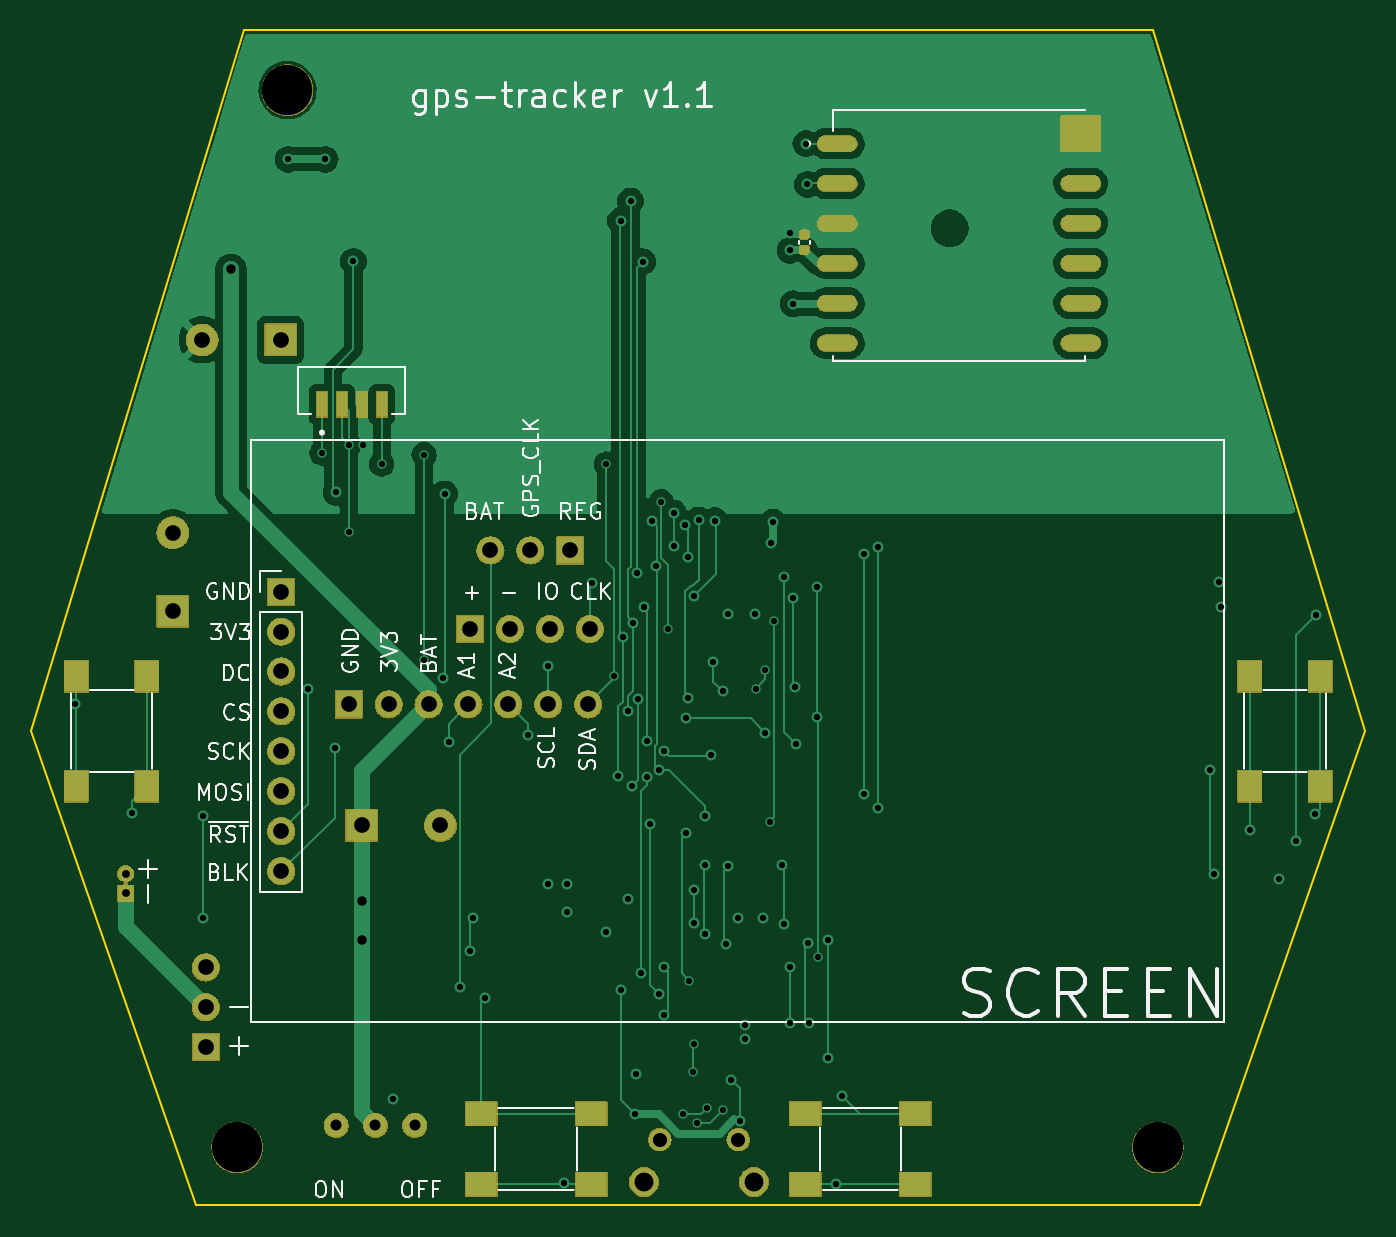
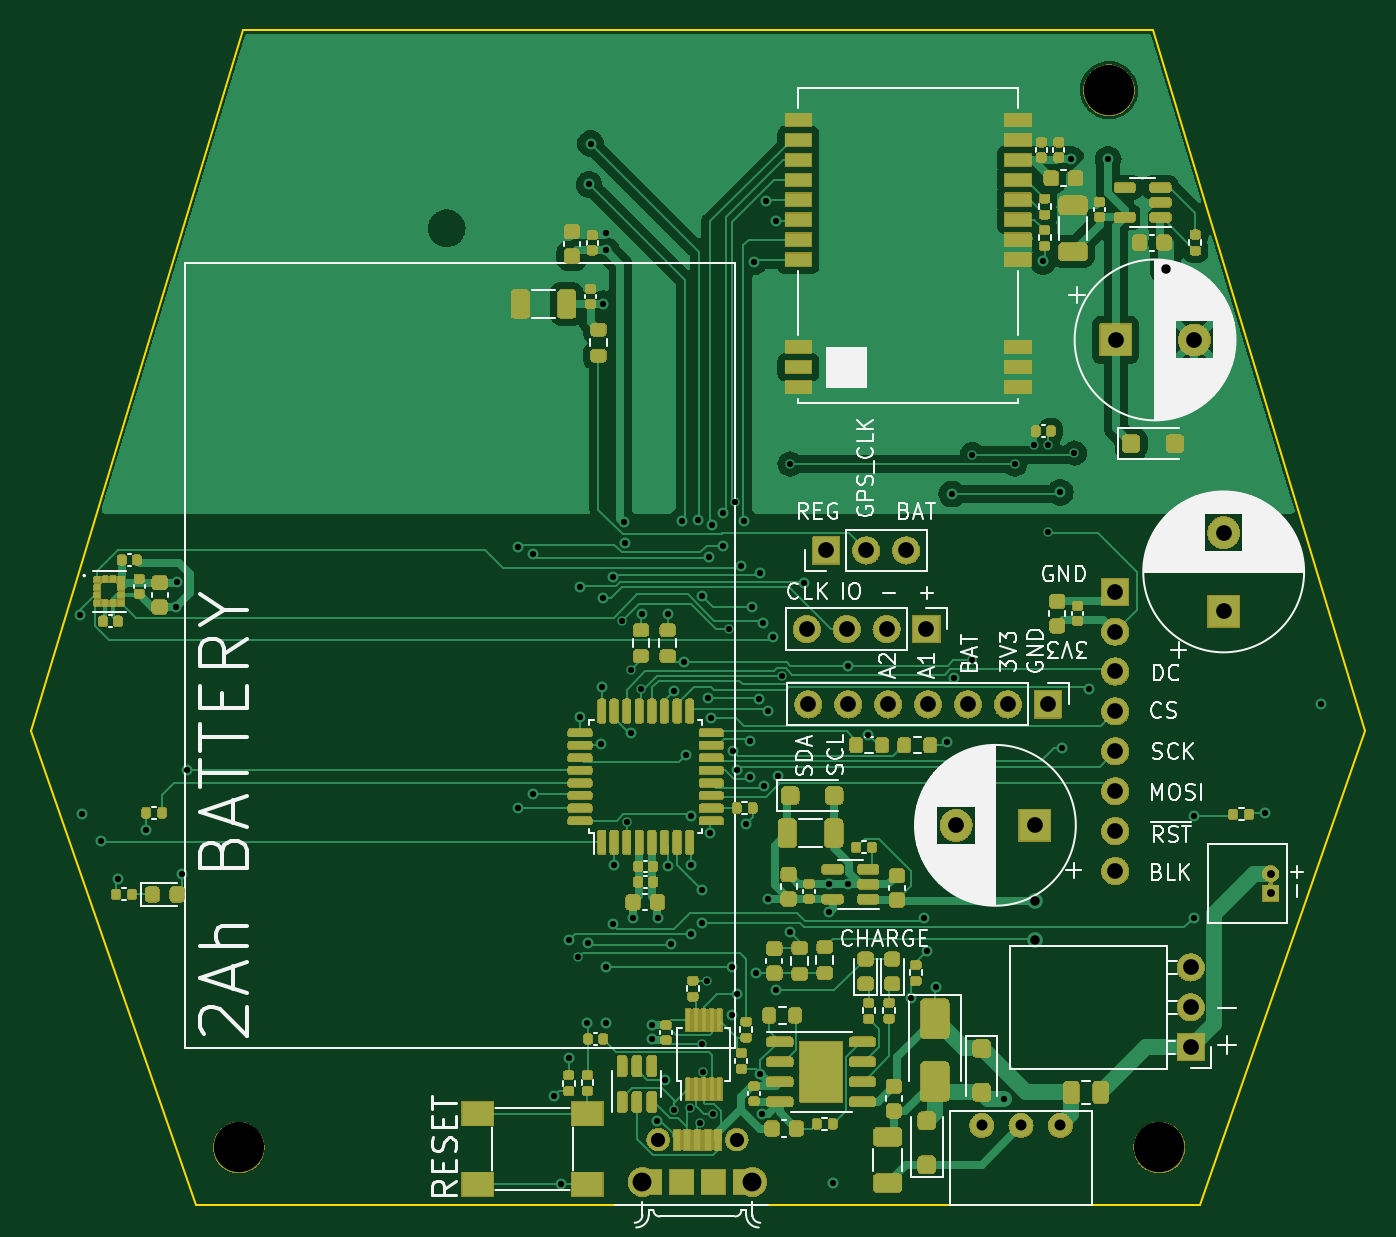
Circuit board: 11 layer files. Board 84.9 x 74.8 mm.
- bottom_copper: gps-tracker-B_Cu.gbl (108562 bytes)
- bottom_mask: gps-tracker-B_Mask.gbs (420167 bytes)
- paste: gps-tracker-B_Paste.gbp (12562 bytes)
- bottom_silk: gps-tracker-B_Silkscreen.gbo (94461 bytes)
- outline: gps-tracker-Edge_Cuts.gm1 (822 bytes)
- top_copper: gps-tracker-F_Cu.gtl (68936 bytes)
- top_mask: gps-tracker-F_Mask.gts (147454 bytes)
- paste: gps-tracker-F_Paste.gtp (2300 bytes)
- top_silk: gps-tracker-F_Silkscreen.gto (46954 bytes)
- drill: gps-tracker-NPTH.drl (422 bytes)
- drill: gps-tracker-PTH.drl (3327 bytes)

=== bottom_copper: gps-tracker-B_Cu.gbl (108562 bytes, source omitted) ===
=== bottom_mask: gps-tracker-B_Mask.gbs (420167 bytes, source omitted) ===
=== paste: gps-tracker-B_Paste.gbp (12562 bytes, source omitted) ===
=== bottom_silk: gps-tracker-B_Silkscreen.gbo (94461 bytes, source omitted) ===
=== outline: gps-tracker-Edge_Cuts.gm1 ===
%TF.GenerationSoftware,KiCad,Pcbnew,7.0.6-7.0.6~ubuntu22.04.1*%
%TF.CreationDate,2023-07-22T15:20:46-06:00*%
%TF.ProjectId,gps-tracker,6770732d-7472-4616-936b-65722e6b6963,rev?*%
%TF.SameCoordinates,Original*%
%TF.FileFunction,Profile,NP*%
%FSLAX46Y46*%
G04 Gerber Fmt 4.6, Leading zero omitted, Abs format (unit mm)*
G04 Created by KiCad (PCBNEW 7.0.6-7.0.6~ubuntu22.04.1) date 2023-07-22 15:20:46*
%MOMM*%
%LPD*%
G01*
G04 APERTURE LIST*
%TA.AperFunction,Profile*%
%ADD10C,0.100000*%
%TD*%
G04 APERTURE END LIST*
D10*
X153500000Y-96800000D02*
X143000000Y-127000000D01*
X82100000Y-52200000D02*
X68600000Y-96800000D01*
X68600000Y-96800000D02*
X79100000Y-127000000D01*
X143000000Y-127000000D02*
X79100000Y-127000000D01*
X140000000Y-52200000D02*
X82100000Y-52200000D01*
X140000000Y-52200000D02*
X153500000Y-96800000D01*
M02*

=== top_copper: gps-tracker-F_Cu.gtl (68936 bytes, source omitted) ===
=== top_mask: gps-tracker-F_Mask.gts (147454 bytes, source omitted) ===
=== paste: gps-tracker-F_Paste.gtp (2300 bytes, source withheld) ===
=== top_silk: gps-tracker-F_Silkscreen.gto (46954 bytes, source omitted) ===
=== drill: gps-tracker-NPTH.drl ===
M48
; DRILL file {KiCad 7.0.6-7.0.6~ubuntu22.04.1} date Sat 22 Jul 2023 03:19:08 PM MDT
; FORMAT={-:-/ absolute / metric / decimal}
; #@! TF.CreationDate,2023-07-22T15:19:08-06:00
; #@! TF.GenerationSoftware,Kicad,Pcbnew,7.0.6-7.0.6~ubuntu22.04.1
; #@! TF.FileFunction,NonPlated,1,4,NPTH
FMAT,2
METRIC
; #@! TA.AperFunction,NonPlated,NPTH,ComponentDrill
T1C3.200
%
G90
G05
T1
X81.7Y-123.3
X84.9Y-56.0
X140.3Y-123.3
T0
M30

=== drill: gps-tracker-PTH.drl ===
M48
; DRILL file {KiCad 7.0.6-7.0.6~ubuntu22.04.1} date Sat 22 Jul 2023 03:19:08 PM MDT
; FORMAT={-:-/ absolute / metric / decimal}
; #@! TF.CreationDate,2023-07-22T15:19:08-06:00
; #@! TF.GenerationSoftware,Kicad,Pcbnew,7.0.6-7.0.6~ubuntu22.04.1
; #@! TF.FileFunction,Plated,1,4,PTH
FMAT,2
METRIC
; #@! TA.AperFunction,Plated,PTH,ViaDrill
T1C0.400
; #@! TA.AperFunction,Plated,PTH,ComponentDrill
T2C0.500
; #@! TA.AperFunction,Plated,PTH,ViaDrill
T3C0.600
; #@! TA.AperFunction,Plated,PTH,ComponentDrill
T4C0.700
; #@! TA.AperFunction,Plated,PTH,ComponentDrill
T5C0.900
; #@! TA.AperFunction,Plated,PTH,ComponentDrill
T6C1.000
; #@! TA.AperFunction,Plated,PTH,ComponentDrill
T7C1.200
%
G90
G05
T1
X71.4Y-95.1
X75.0Y-102.0
X79.5Y-102.2
X79.5Y-108.7
X84.95Y-60.4
X86.2Y-94.1
X87.1Y-79.1
X87.3Y-60.4
X87.9Y-97.9
X88.0Y-81.6
X88.8Y-78.6
X88.8Y-84.1
X89.1Y-66.9
X89.7Y-78.6
X90.9Y-79.8
X91.6Y-120.2
X93.6Y-79.2
X93.6Y-92.3
X94.773Y-93.45
X94.9Y-81.7
X95.2Y-97.5
X95.9Y-113.1
X96.5Y-110.8
X96.686Y-108.725
X97.5Y-113.8
X100.214Y-97.044
X101.5Y-106.55
X101.5Y-92.626
X102.5Y-125.6
X102.7Y-106.55
X102.7Y-108.3
X104.3Y-87.4
X105.2Y-79.8
X105.2Y-109.6
X105.7Y-93.3
X105.966Y-99.644
X106.1Y-64.3
X106.1Y-113.3
X106.275Y-90.8
X106.6Y-95.5
X106.6Y-107.5
X106.743Y-63.057
X106.848Y-100.284
X106.9Y-89.9
X107.0Y-121.188
X107.1Y-118.6
X107.139Y-86.744
X107.188Y-94.774
X107.4Y-112.2
X107.511Y-66.924
X107.625Y-88.9
X107.774Y-97.424
X107.774Y-99.753
X108.0Y-102.7
X108.125Y-83.447
X108.351Y-86.264
X108.56Y-99.274
X108.575Y-113.536
X108.7Y-82.2
X108.865Y-98.064
X108.9Y-111.8
X108.9Y-114.9
X109.1Y-90.3
X109.475Y-82.913
X109.5Y-85.0
X110.1Y-121.2
X110.2Y-83.696
X110.26Y-95.974
X110.3Y-103.3
X110.377Y-85.689
X110.4Y-94.7
X110.475Y-112.697
X110.725Y-118.5
X110.8Y-106.9
X110.8Y-109.0
X110.8Y-116.7
X110.804Y-88.194
X110.966Y-121.724
X111.067Y-83.368
X111.5Y-102.2
X111.5Y-105.3
X111.5Y-109.7
X111.6Y-120.8
X111.835Y-98.319
X111.981Y-92.425
X112.1Y-83.4
X112.6Y-94.274
X112.6Y-120.9
X112.8Y-110.325
X112.962Y-105.418
X112.969Y-89.374
X113.137Y-118.984
X113.6Y-108.7
X113.7Y-121.6
X114.0Y-115.5
X114.0Y-116.4
X114.65Y-89.374
X114.7Y-94.1
X115.2Y-108.7
X115.3Y-92.9
X115.325Y-96.913
X115.6Y-102.6
X115.693Y-84.846
X115.8Y-83.5
X115.9Y-89.8
X116.4Y-105.3
X116.5Y-86.975
X116.5Y-109.1
X116.9Y-65.1
X116.9Y-66.2
X116.9Y-111.8
X116.9Y-115.4
X117.1Y-69.6
X117.1Y-88.3
X117.2Y-94.0
X117.267Y-97.6
X117.9Y-59.4
X118.0Y-62.0
X118.06Y-110.285
X118.1Y-115.4
X118.6Y-87.6
X118.6Y-95.9
X118.7Y-111.2
X119.3Y-110.1
X119.3Y-117.6
X119.8Y-125.65
X120.2Y-120.0
X121.6Y-85.525
X121.6Y-100.8
X122.5Y-85.1
X122.5Y-101.7
X143.6Y-99.3
X143.9Y-105.9
X144.2Y-87.3
X144.3Y-88.9
X146.2Y-103.1
X148.0Y-106.2
X149.1Y-103.8
X150.3Y-102.1
X150.4Y-89.4
T2
X74.6Y-105.875
X74.6Y-107.125
T3
X81.3Y-67.4
X89.632Y-107.6
X89.632Y-110.1
T4
X88.0Y-121.9
X90.5Y-121.9
X93.0Y-121.9
T5
X108.6Y-122.8
X113.6Y-122.8
T6
X77.6Y-84.168
X77.6Y-89.168
X79.468Y-71.9
X79.7Y-111.845
X79.7Y-114.385
X79.7Y-116.925
X84.468Y-71.9
X84.5Y-87.925
X84.5Y-90.465
X84.5Y-93.005
X84.5Y-95.545
X84.5Y-98.085
X84.5Y-100.625
X84.5Y-103.165
X84.5Y-105.705
X88.8Y-95.1
X89.632Y-102.8
X91.34Y-95.1
X93.88Y-95.1
X94.632Y-102.8
X96.42Y-95.1
X96.52Y-90.3
X97.82Y-85.3
X98.96Y-95.1
X99.06Y-90.3
X100.36Y-85.3
X101.5Y-95.1
X101.6Y-90.3
X102.9Y-85.3
X104.04Y-95.1
X104.14Y-90.3
T7
X107.6Y-125.5
X114.6Y-125.5
T0
M30

